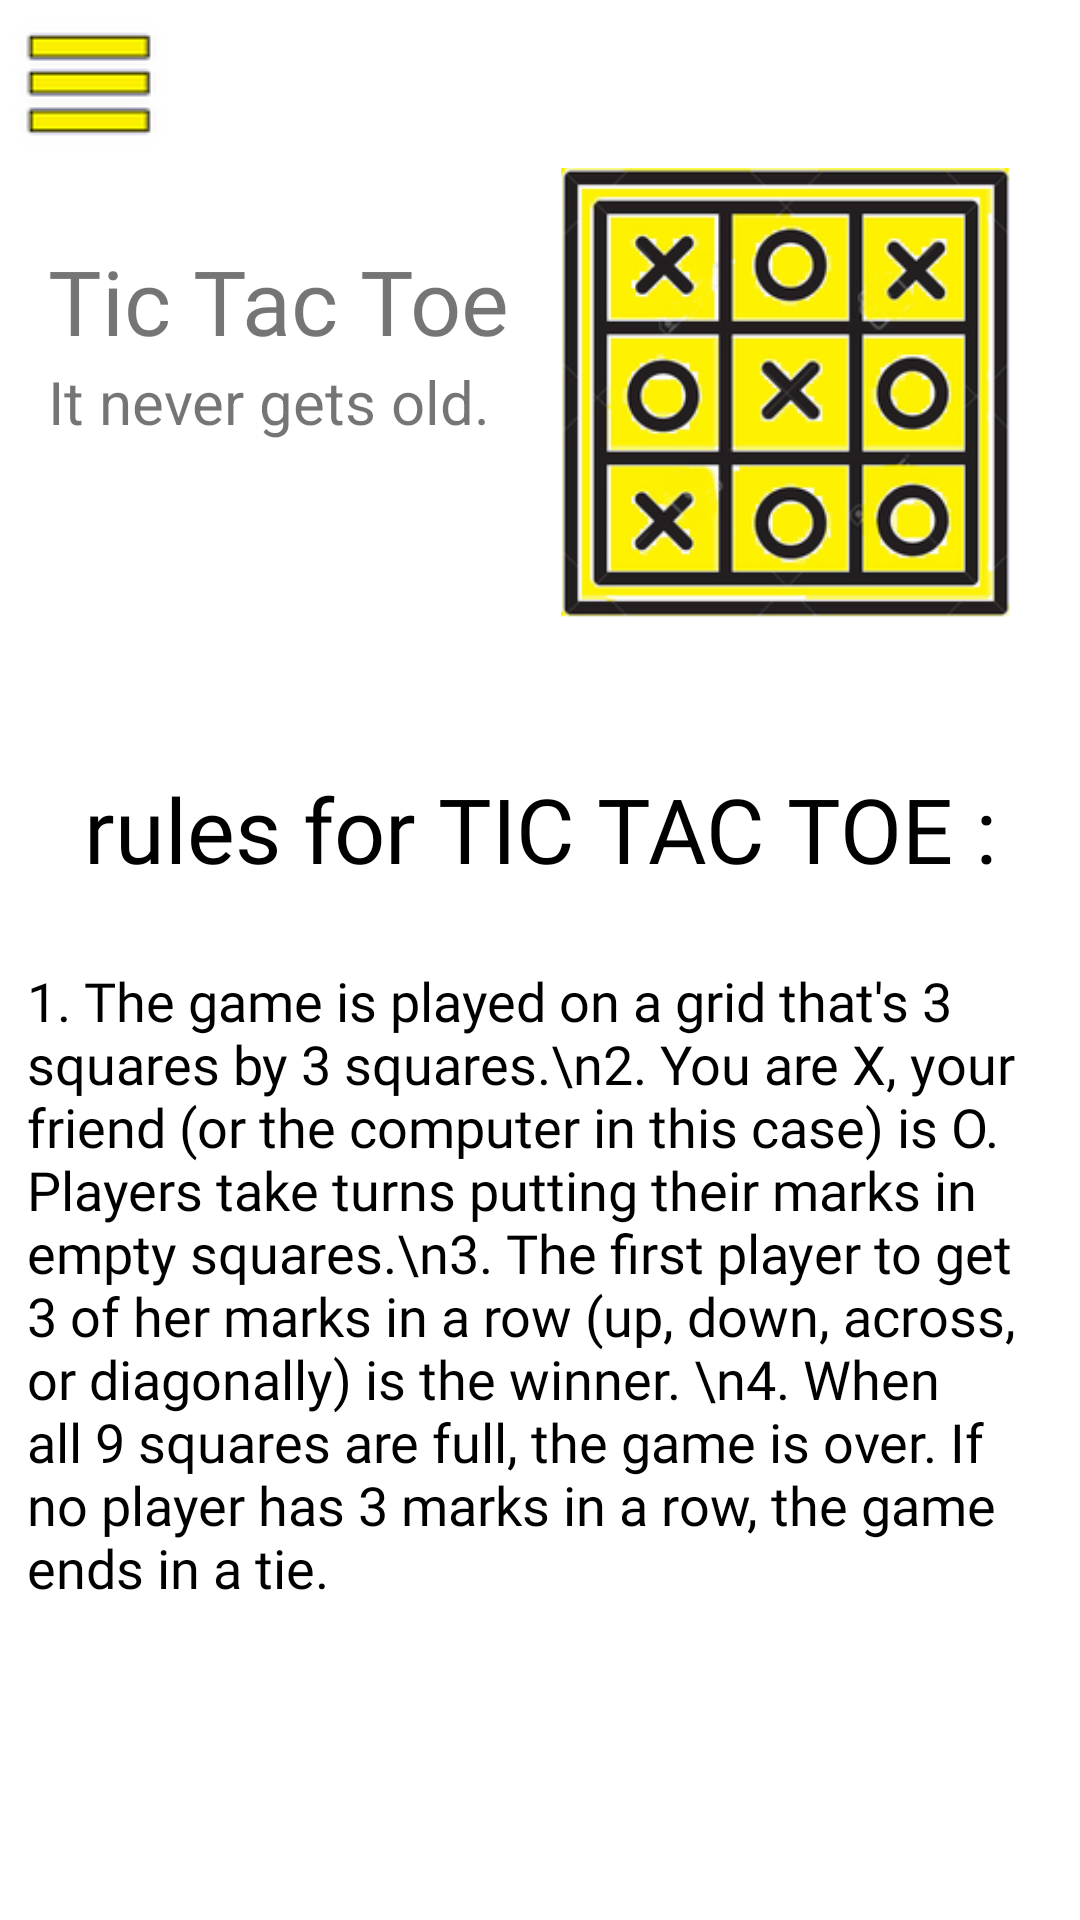

Write the Android layout XML for this screen, with the resource values it uses.
<!-- AndroidManifest.xml: application theme Theme.Androidprj -->
<!-- res/layout/activity_how_to_play.xml -->
<?xml version="1.0" encoding="utf-8"?>
<androidx.constraintlayout.widget.ConstraintLayout xmlns:android="http://schemas.android.com/apk/res/android"
    xmlns:app="http://schemas.android.com/apk/res-auto"
    xmlns:tools="http://schemas.android.com/tools"
    android:layout_width="match_parent"
    android:layout_height="match_parent"

    tools:context="com.example.android_prj.HowToPlay">


    <androidx.appcompat.widget.Toolbar
        android:id="@+id/toolbar"
        android:layout_width="0dp"
        android:layout_height="wrap_content"
        android:background="#00008577"
        android:minHeight="?attr/actionBarSize"
        android:theme="?attr/actionBarTheme"
        app:layout_constraintEnd_toEndOf="parent"
        app:layout_constraintStart_toStartOf="parent"
        app:layout_constraintTop_toTopOf="parent"
        app:navigationIcon="@drawable/rsz_1rsz_rsz_three" />

    <TextView
        android:id="@+id/textView3"
        android:layout_width="0dp"
        android:layout_height="wrap_content"
        android:layout_marginStart="16dp"
        android:layout_marginLeft="16dp"
        android:layout_marginTop="24dp"
        android:fontFamily="@font/baloo"
        android:text="Tic Tac Toe"
        android:textSize="30sp"
        app:layout_constraintEnd_toStartOf="@+id/imageView3"
        app:layout_constraintStart_toStartOf="parent"
        app:layout_constraintTop_toBottomOf="@+id/toolbar" />

    <TextView
        android:id="@+id/textView4"
        android:layout_width="0dp"
        android:layout_height="wrap_content"
        android:layout_marginStart="16dp"
        android:text="It never gets old."
        android:textSize="20sp"
        app:layout_constraintEnd_toStartOf="@+id/imageView3"
        app:layout_constraintStart_toStartOf="parent"
        app:layout_constraintTop_toBottomOf="@+id/textView3"
        android:layout_marginLeft="16dp" />

    <ImageView
        android:id="@+id/imageView3"
        android:layout_width="0dp"
        android:layout_height="150dp"
        android:layout_marginEnd="16dp"
        app:layout_constraintEnd_toEndOf="parent"
        app:layout_constraintStart_toEndOf="@+id/textView3"
        app:layout_constraintTop_toBottomOf="@+id/toolbar"
        app:srcCompat="@drawable/logo"
        android:layout_marginRight="16dp" />

    <TextView
        android:id="@+id/textView5"
        android:layout_width="wrap_content"
        android:layout_height="wrap_content"
        android:layout_marginStart="100dp"
        android:layout_marginLeft="100dp"
        android:layout_marginTop="50dp"
        android:layout_marginEnd="100dp"
        android:layout_marginRight="100dp"
        android:fontFamily="@font/skranji_bold"
        android:text="rules for TIC TAC TOE :"
        android:textColor="#000000"
        android:textSize="30sp"
        app:layout_constraintEnd_toEndOf="parent"
        app:layout_constraintStart_toStartOf="parent"
        app:layout_constraintTop_toBottomOf="@+id/imageView3" />

    <TextView
        android:layout_width="0dp"
        android:layout_height="wrap_content"
        android:layout_marginStart="9dp"
        android:layout_marginLeft="9dp"
        android:layout_marginTop="25dp"
        android:layout_marginEnd="16dp"
        android:layout_marginRight="16dp"
        android:fontFamily="@font/skranji_bold"
        android:text="1. The game is played on a grid that's 3 squares by 3 squares.\n2. You are X, your friend (or the computer in this case) is O. Players take turns putting their marks in empty squares.\n3. The first player to get 3 of her marks in a row (up, down, across, or diagonally) is the winner. \n4. When all 9 squares are full, the game is over. If no player has 3 marks in a row, the game ends in a tie.   "
        android:textColor="#000000"
        android:textSize="18sp"
        app:layout_constraintEnd_toEndOf="parent"
        app:layout_constraintStart_toStartOf="parent"
        app:layout_constraintTop_toBottomOf="@+id/textView5" />

</androidx.constraintlayout.widget.ConstraintLayout>
<!-- resources referenced by this layout -->
<resources>
  <!-- drawable logo: png bitmap (drawable, 46046 bytes) -->
  <!-- drawable rsz_1rsz_rsz_three: png bitmap (drawable, 1219 bytes) -->
  <style name="Theme.Androidprj" parent="Theme.MaterialComponents.DayNight.NoActionBar">
          
          <item name="colorPrimary">@color/purple_500</item>
          <item name="colorPrimaryVariant">@color/purple_700</item>
          <item name="colorOnPrimary">@color/white</item>
          
          <item name="colorSecondary">@color/teal_200</item>
          <item name="colorSecondaryVariant">@color/teal_700</item>
          <item name="colorOnSecondary">@color/black</item>
          
          <item name="android:statusBarColor" tools:targetApi="l">?attr/colorPrimaryVariant</item>
          
      </style>
  <color name="purple_500">#FF6200EE</color>
  <color name="purple_700">#FF3700B3</color>
  <color name="white">#FFFFFFFF</color>
  <color name="teal_200">#FF03DAC5</color>
  <color name="teal_700">#FF018786</color>
  <color name="black">#FF000000</color>
</resources>
